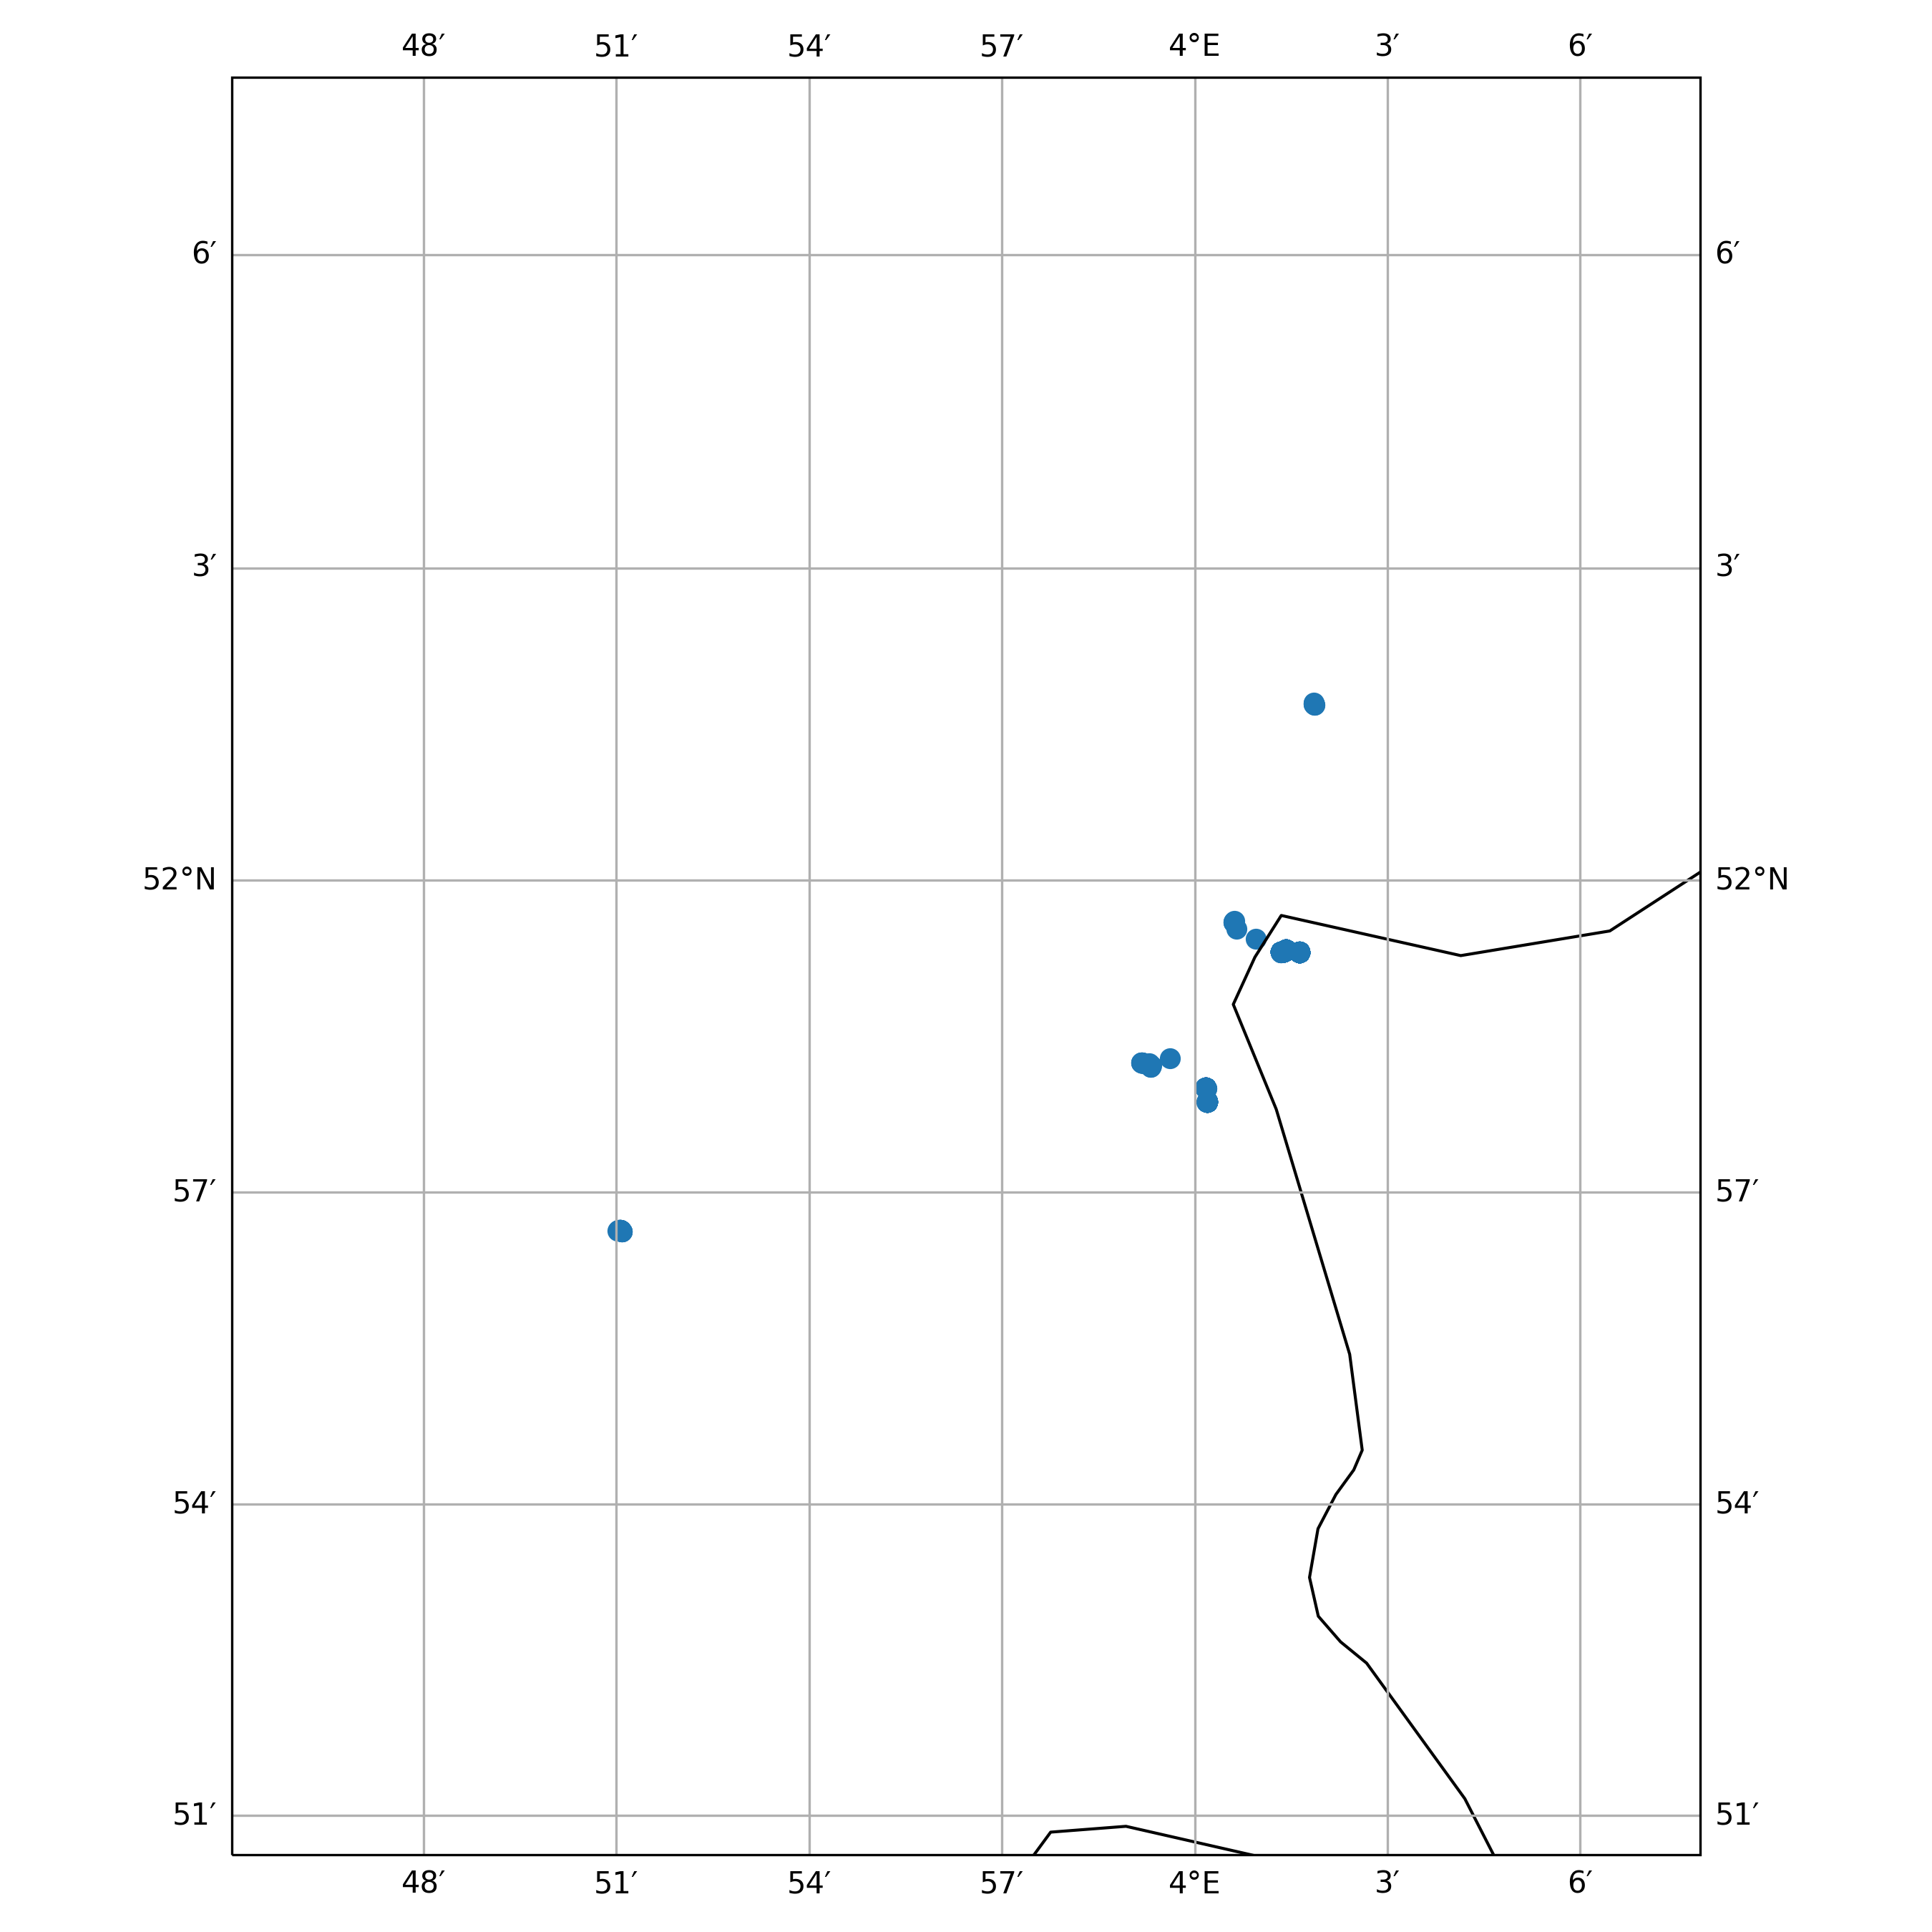

Source data for this figure (header and first rows):
timestamp, epoch, latitude, longitude, speed, heading, course, status
2020-08-05 14:20:28+00:00, 1596637228, 51.96, 4.003, 0.0, 173.0, 240.0, 0
2020-08-05 15:04:03+00:00, 1596639843, 51.96, 4.003, 0.0, 172.0, 82.0, 0
2020-08-05 16:09:25+00:00, 1596643765, 51.96, 4.003, 0.0, 172.0, 251.0, 5
2020-08-05 17:14:42+00:00, 1596647682, 51.96, 4.003, 0.0, 172.0, 264.0, 5
2020-08-05 18:02:10+00:00, 1596650530, 51.96, 4.003, 0.0, 172.0, 332.0, 5
2020-08-05 19:04:31+00:00, 1596654271, 51.96, 4.003, 0.0, 172.0, 68.0, 5
2020-08-05 20:06:53+00:00, 1596658013, 51.96, 4.003, 0.0, 172.0, 138.0, 5
2020-08-05 21:12:11+00:00, 1596661931, 51.96, 4.003, 0.0, 172.0, 236.0, 5
2020-08-05 22:15:56+00:00, 1596665756, 51.96, 4.003, 0.0, 172.0, 117.0, 5
2020-08-05 23:21:37+00:00, 1596669697, 51.96, 4.003, 0.0, 172.0, 86.0, 5
2020-08-06 00:05:16+00:00, 1596672316, 51.96, 4.003, 0.0, 172.0, 38.0, 5
2020-08-06 01:11:37+00:00, 1596676297, 51.96, 4.003, 0.0, 172.0, 167.0, 5
2020-08-06 02:15:37+00:00, 1596680137, 51.96, 4.003, 0.0, 172.0, 50.0, 5
2020-08-06 03:00:06+00:00, 1596682806, 51.96, 4.003, 0.0, 172.0, 13.0, 5
2020-08-06 04:17:55+00:00, 1596687475, 51.96, 4.003, 0.0, 172.0, 156.0, 5
2020-08-06 05:22:04+00:00, 1596691324, 51.96, 4.003, 0.0, 172.0, 224.0, 5
2020-08-06 06:04:55+00:00, 1596693895, 51.96, 4.003, 0.0, 172.0, 217.0, 5
2020-08-06 07:12:46+00:00, 1596697966, 51.96, 4.003, 0.0, 172.0, 264.0, 5
2020-08-06 08:18:05+00:00, 1596701885, 51.96, 4.003, 0.0, 172.0, 238.0, 5
2020-08-06 09:01:45+00:00, 1596704505, 51.96, 4.003, 0.0, 172.0, 86.0, 5
2020-08-06 10:10:04+00:00, 1596708604, 51.96, 4.003, 0.0, 172.0, 121.0, 5
2020-08-06 11:16:34+00:00, 1596712594, 51.96, 4.003, 0.0, 172.0, 212.0, 5
2020-08-06 12:01:45+00:00, 1596715305, 51.96, 4.003, 0.0, 172.0, 350.0, 5
2020-08-06 13:07:05+00:00, 1596719225, 51.96, 4.003, 0.0, 172.0, 336.0, 5
2020-08-06 14:09:05+00:00, 1596722945, 51.96, 4.003, 0.0, 172.0, 276.0, 5
2020-08-06 15:14:35+00:00, 1596726875, 51.96, 4.003, 0.0, 172.0, 294.0, 5
2020-08-06 16:20:45+00:00, 1596730845, 51.96, 4.003, 0.0, 172.0, 244.0, 5
2020-08-06 17:02:45+00:00, 1596733365, 51.96, 4.003, 0.0, 172.0, 259.0, 5
2020-08-06 18:10:06+00:00, 1596737406, 51.96, 4.003, 0.0, 172.0, 241.0, 5
2020-08-06 19:17:35+00:00, 1596741455, 51.96, 4.003, 0.0, 172.0, 108.0, 5
2020-08-06 20:03:45+00:00, 1596744225, 51.96, 4.003, 0.0, 172.0, 114.0, 5
2020-08-06 21:10:04+00:00, 1596748204, 51.96, 4.003, 0.0, 172.0, 6.0, 5
2020-08-06 22:16:17+00:00, 1596752177, 51.96, 4.003, 0.0, 172.0, 168.0, 5
2020-08-06 23:02:14+00:00, 1596754934, 51.96, 4.003, 0.0, 172.0, 100.0, 5
2020-08-07 00:05:23+00:00, 1596758723, 51.96, 4.003, 0.0, 172.0, 317.0, 5
2020-08-07 01:10:14+00:00, 1596762614, 51.96, 4.003, 0.0, 172.0, 123.0, 5
2020-08-07 02:17:14+00:00, 1596766634, 51.96, 4.003, 0.0, 172.0, 113.0, 5
2020-08-07 04:19:54+00:00, 1596773994, 51.96, 4.003, 0.0, 172.0, 205.0, 5
2020-08-07 05:03:07+00:00, 1596776587, 51.96, 4.003, 0.0, 172.0, 214.0, 5
2020-08-07 06:10:10+00:00, 1596780610, 51.96, 4.003, 0.0, 172.0, 153.0, 5
2020-08-07 07:15:27+00:00, 1596784527, 51.96, 4.003, 0.0, 172.0, 101.0, 5
2020-08-07 08:19:56+00:00, 1596788396, 51.96, 4.003, 0.0, 172.0, 215.0, 5
2020-08-07 09:02:47+00:00, 1596790967, 51.96, 4.003, 0.0, 172.0, 96.0, 5
2020-08-07 10:08:17+00:00, 1596794897, 51.96, 4.003, 0.0, 172.0, 73.0, 5
2020-08-07 11:13:57+00:00, 1596798837, 51.96, 4.003, 0.0, 172.0, 82.0, 5
2020-08-07 12:19:13+00:00, 1596802753, 51.96, 4.003, 0.0, 172.0, 240.0, 5
2020-08-07 13:03:48+00:00, 1596805428, 51.96, 4.003, 0.0, 172.0, 340.0, 5
2020-08-07 14:11:07+00:00, 1596809467, 51.96, 4.003, 0.0, 172.0, 273.0, 5
2020-08-07 15:16:27+00:00, 1596813387, 51.96, 4.003, 0.0, 172.0, 9.0, 5
2020-08-07 16:01:36+00:00, 1596816096, 51.96, 4.003, 0.0, 172.0, 250.0, 5
2020-08-07 17:06:08+00:00, 1596819968, 51.96, 4.003, 0.0, 172.0, 301.0, 5
2020-08-07 18:09:27+00:00, 1596823767, 51.96, 4.003, 0.0, 172.0, 180.0, 5
2020-08-07 19:15:10+00:00, 1596827710, 51.96, 4.003, 0.0, 172.0, 194.0, 5
2020-08-07 20:21:56+00:00, 1596831716, 51.96, 4.003, 0.0, 172.0, 130.0, 5
2020-08-07 21:05:27+00:00, 1596834327, 51.96, 4.003, 0.0, 172.0, 200.0, 5
2020-08-07 22:12:26+00:00, 1596838346, 51.96, 4.003, 0.0, 172.0, 83.0, 5
2020-08-07 23:17:17+00:00, 1596842237, 51.96, 4.003, 0.0, 172.0, 33.0, 5
2020-08-08 00:01:05+00:00, 1596844865, 51.96, 4.003, 0.0, 172.0, 59.0, 5
2020-08-08 01:04:07+00:00, 1596848647, 51.96, 4.003, 0.0, 172.0, 193.0, 5
2020-08-08 02:12:11+00:00, 1596852731, 51.96, 4.003, 0.0, 172.0, 159.0, 5
... 1,317 more rows
